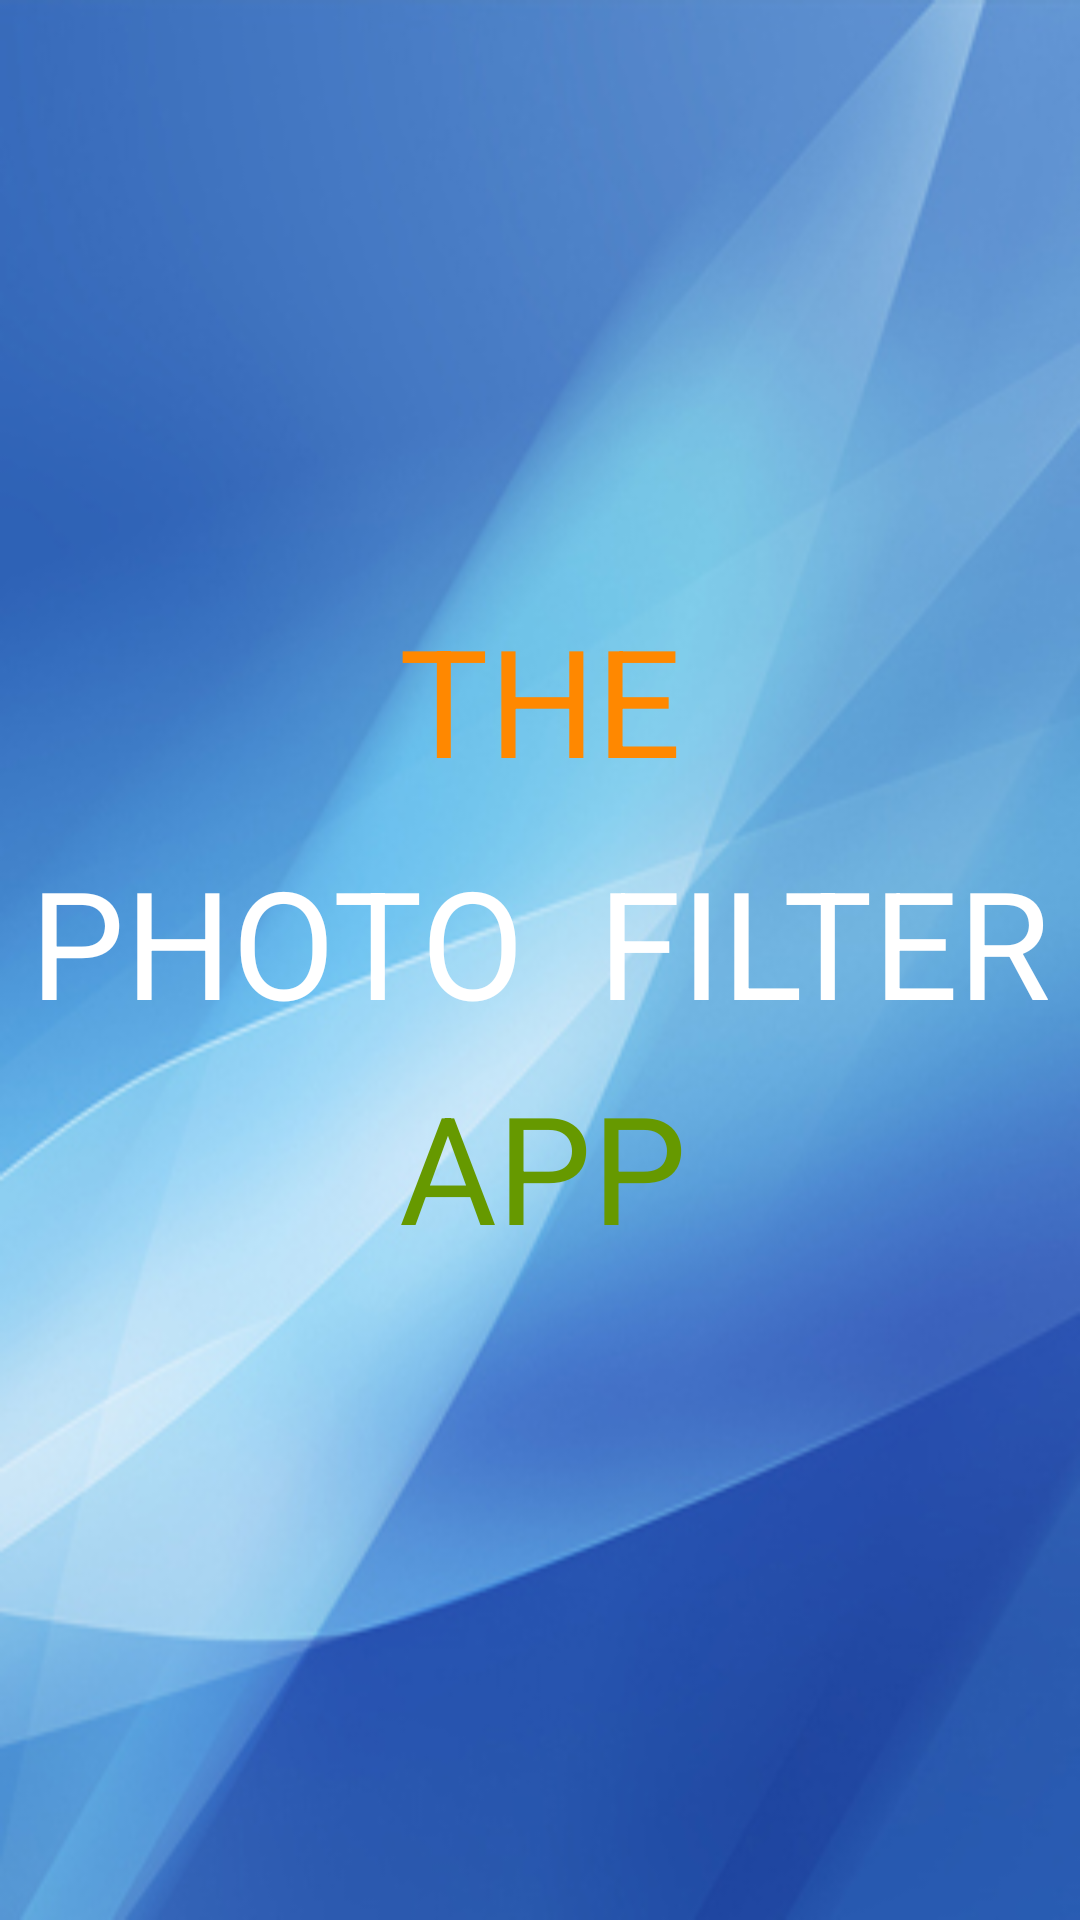

Android layout source for this screen:
<!-- AndroidManifest.xml: activity theme AppTheme.NoActionBar -->
<!-- res/layout/activity_main.xml -->
<?xml version="1.0" encoding="utf-8"?>
<RelativeLayout xmlns:android="http://schemas.android.com/apk/res/android"
    xmlns:app="http://schemas.android.com/apk/res-auto"
    xmlns:tools="http://schemas.android.com/tools"
    android:layout_width="match_parent"
    android:layout_height="match_parent"
    android:background="@drawable/splash_1"
    tools:context="com.filter.MainActivity">

    <TextView
        android:id="@+id/textView2"
        android:layout_width="wrap_content"
        android:layout_height="wrap_content"
        android:text="PHOTO  FILTER"
        android:textColor="@android:color/background_light"
        android:textSize="50sp"
        android:layout_alignBottom="@+id/textView4"
        android:layout_centerHorizontal="true"
        android:layout_marginBottom="75dp" />

    <TextView
        android:id="@+id/textView3"
        android:layout_width="wrap_content"
        android:layout_height="wrap_content"
        android:text="THE"
        android:textColor="@android:color/holo_orange_dark"
        android:textSize="50sp"
        android:layout_marginBottom="89dp"
        android:layout_above="@+id/textView4"
        android:layout_centerHorizontal="true" />

    <TextView
        android:id="@+id/textView4"
        android:layout_width="wrap_content"
        android:layout_height="wrap_content"
        android:text="APP"
        android:textColor="@android:color/holo_green_dark"
        android:textSize="50sp"
        android:layout_marginBottom="218dp"
        android:layout_alignParentBottom="true"
        android:layout_alignLeft="@+id/textView3"
        android:layout_alignStart="@+id/textView3" />
</RelativeLayout>
<!-- resources referenced by this layout -->
<resources>
  <!-- drawable splash_1: jpg bitmap (drawable-xhdpi, 49398 bytes) -->
  <style name="AppTheme.NoActionBar" parent="Theme.AppCompat.Light.NoActionBar">
          <item name="windowActionBar">false</item>
          <item name="windowNoTitle">true</item>
  
      </style>
</resources>
